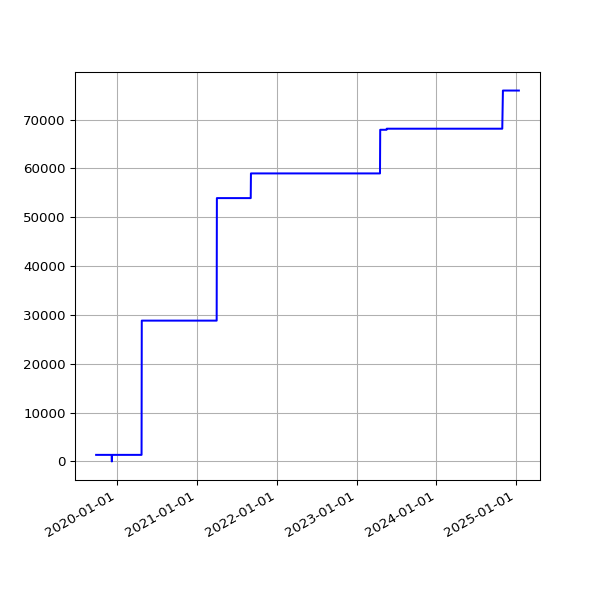

Source data for this figure (header and first rows):
date, value
2019-09-26 05:58:13 +0100, 1348
2019-09-27 05:59:54 +0100, 1348
2019-09-28 05:34:54 +0100, 1348
2019-09-29 06:13:51 +0100, 1348
2019-09-30 06:26:08 +0100, 1348
2019-10-01 06:16:35 +0100, 1348
2019-10-02 06:22:22 +0100, 1348
2019-10-03 07:08:19 +0100, 1348
2019-10-04 06:46:12 +0100, 1348
2019-10-05 08:16:40 +0100, 1348
2019-10-06 06:29:24 +0100, 1348
2019-10-07 06:08:49 +0100, 1348
2019-10-08 06:12:38 +0100, 1348
2019-10-09 06:58:01 +0100, 1348
2019-10-10 07:37:00 +0100, 1348
2019-10-11 06:54:54 +0100, 1348
2019-10-12 07:38:37 +0100, 1348
2019-10-13 06:31:56 +0100, 1348
2019-10-14 08:17:59 +0100, 1348
2019-10-15 06:32:44 +0100, 1348
2019-10-16 06:27:08 +0100, 1348
2019-10-17 06:16:04 +0100, 1348
2019-10-18 06:25:35 +0100, 1348
2019-10-19 06:21:29 +0100, 1348
2019-10-20 05:47:08 +0100, 1348
2019-10-21 06:14:33 +0100, 1348
2019-10-22 16:53:31 +0100, 1348
2019-10-23 17:21:53 +0100, 1348
2019-10-24 17:26:35 +0100, 1348
2019-10-25 18:12:02 +0100, 1348
2019-10-26 21:57:51 +0100, 1348
2019-10-28 01:00:38 +0000, 1348
2019-10-28 17:42:43 +0000, 1348
2019-10-29 18:04:47 +0000, 1348
2019-10-30 18:25:04 +0000, 1348
2019-10-31 18:06:55 +0000, 1348
2019-11-01 17:41:08 +0000, 1348
2019-11-02 22:04:42 +0000, 1348
2019-11-03 23:19:10 +0000, 1348
2019-11-04 16:01:46 +0000, 1348
2019-11-05 17:19:25 +0000, 1348
2019-11-06 16:23:23 +0000, 1348
2019-11-07 16:46:51 +0000, 1348
2019-11-08 17:07:31 +0000, 1348
2019-11-09 21:02:42 +0000, 1348
2019-11-10 22:54:59 +0000, 1348
2019-11-11 16:27:32 +0000, 1348
2019-11-12 17:35:10 +0000, 1348
2019-11-13 16:56:25 +0000, 1348
2019-11-14 16:58:07 +0000, 1348
2019-11-15 17:53:39 +0000, 1348
2019-11-16 21:29:05 +0000, 1348
2019-11-17 21:36:16 +0000, 1348
2019-11-18 16:07:32 +0000, 1348
2019-11-19 17:14:40 +0000, 1348
2019-11-20 17:22:49 +0000, 1348
2019-11-21 18:02:58 +0000, 1348
2019-11-22 17:52:19 +0000, 1348
2019-11-23 23:26:43 +0000, 1348
2019-11-24 21:53:13 +0000, 1348
... 1,530 more rows
